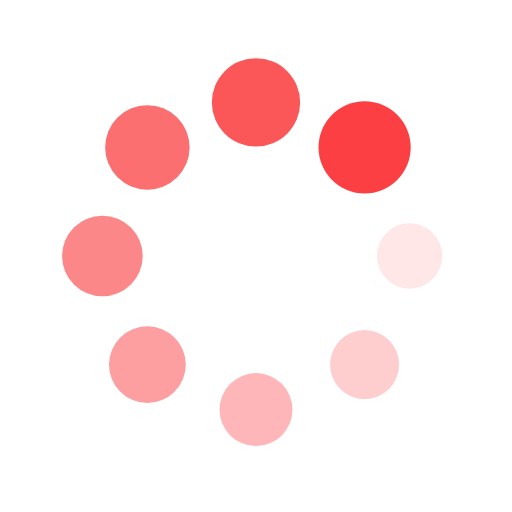
t = 0.00 s
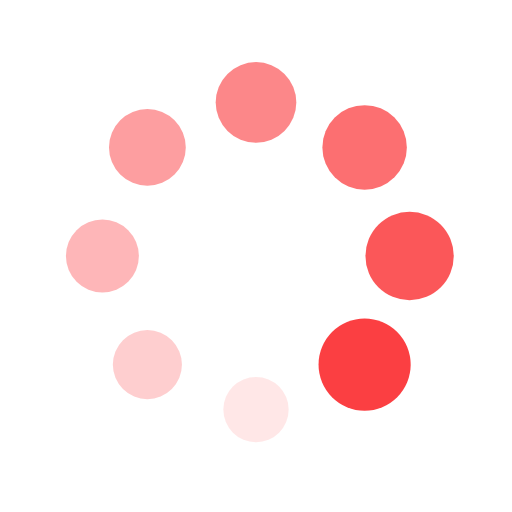
t = 0.25 s
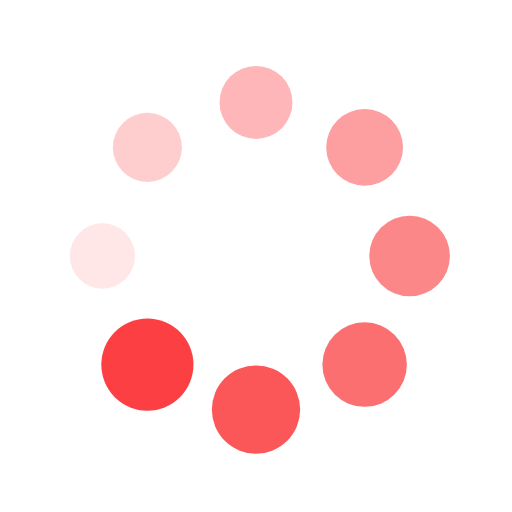
t = 0.50 s
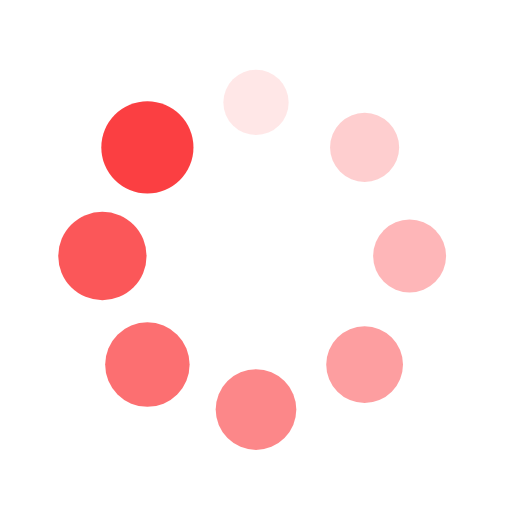
t = 0.75 s

The animated SVG that drew these frames (rendered in a browser with its animation timeline set to each time). Animation: 16 SMIL elements (animate=8,animateTransform=8); one cycle of 1.00 s, repeats indefinitely.

<?xml version="1.0" encoding="utf-8"?>
<svg xmlns="http://www.w3.org/2000/svg" xmlns:xlink="http://www.w3.org/1999/xlink" style="margin: auto; background: rgb(255, 255, 255); display: block; shape-rendering: auto;" width="200px" height="200px" viewBox="0 0 100 100" preserveAspectRatio="xMidYMid">
<g transform="translate(80,50)">
<g transform="rotate(0)">
<circle cx="0" cy="0" r="6" fill="#fb3f42" fill-opacity="1">
  <animateTransform attributeName="transform" type="scale" begin="-0.875s" values="1.5 1.5;1 1" keyTimes="0;1" dur="1s" repeatCount="indefinite"></animateTransform>
  <animate attributeName="fill-opacity" keyTimes="0;1" dur="1s" repeatCount="indefinite" values="1;0" begin="-0.875s"></animate>
</circle>
</g>
</g><g transform="translate(71.21320343559643,71.21320343559643)">
<g transform="rotate(45)">
<circle cx="0" cy="0" r="6" fill="#fb3f42" fill-opacity="0.875">
  <animateTransform attributeName="transform" type="scale" begin="-0.75s" values="1.5 1.5;1 1" keyTimes="0;1" dur="1s" repeatCount="indefinite"></animateTransform>
  <animate attributeName="fill-opacity" keyTimes="0;1" dur="1s" repeatCount="indefinite" values="1;0" begin="-0.75s"></animate>
</circle>
</g>
</g><g transform="translate(50,80)">
<g transform="rotate(90)">
<circle cx="0" cy="0" r="6" fill="#fb3f42" fill-opacity="0.75">
  <animateTransform attributeName="transform" type="scale" begin="-0.625s" values="1.5 1.5;1 1" keyTimes="0;1" dur="1s" repeatCount="indefinite"></animateTransform>
  <animate attributeName="fill-opacity" keyTimes="0;1" dur="1s" repeatCount="indefinite" values="1;0" begin="-0.625s"></animate>
</circle>
</g>
</g><g transform="translate(28.786796564403577,71.21320343559643)">
<g transform="rotate(135)">
<circle cx="0" cy="0" r="6" fill="#fb3f42" fill-opacity="0.625">
  <animateTransform attributeName="transform" type="scale" begin="-0.5s" values="1.5 1.5;1 1" keyTimes="0;1" dur="1s" repeatCount="indefinite"></animateTransform>
  <animate attributeName="fill-opacity" keyTimes="0;1" dur="1s" repeatCount="indefinite" values="1;0" begin="-0.5s"></animate>
</circle>
</g>
</g><g transform="translate(20,50.00000000000001)">
<g transform="rotate(180)">
<circle cx="0" cy="0" r="6" fill="#fb3f42" fill-opacity="0.5">
  <animateTransform attributeName="transform" type="scale" begin="-0.375s" values="1.5 1.5;1 1" keyTimes="0;1" dur="1s" repeatCount="indefinite"></animateTransform>
  <animate attributeName="fill-opacity" keyTimes="0;1" dur="1s" repeatCount="indefinite" values="1;0" begin="-0.375s"></animate>
</circle>
</g>
</g><g transform="translate(28.78679656440357,28.786796564403577)">
<g transform="rotate(225)">
<circle cx="0" cy="0" r="6" fill="#fb3f42" fill-opacity="0.375">
  <animateTransform attributeName="transform" type="scale" begin="-0.25s" values="1.5 1.5;1 1" keyTimes="0;1" dur="1s" repeatCount="indefinite"></animateTransform>
  <animate attributeName="fill-opacity" keyTimes="0;1" dur="1s" repeatCount="indefinite" values="1;0" begin="-0.25s"></animate>
</circle>
</g>
</g><g transform="translate(49.99999999999999,20)">
<g transform="rotate(270)">
<circle cx="0" cy="0" r="6" fill="#fb3f42" fill-opacity="0.25">
  <animateTransform attributeName="transform" type="scale" begin="-0.125s" values="1.5 1.5;1 1" keyTimes="0;1" dur="1s" repeatCount="indefinite"></animateTransform>
  <animate attributeName="fill-opacity" keyTimes="0;1" dur="1s" repeatCount="indefinite" values="1;0" begin="-0.125s"></animate>
</circle>
</g>
</g><g transform="translate(71.21320343559643,28.78679656440357)">
<g transform="rotate(315)">
<circle cx="0" cy="0" r="6" fill="#fb3f42" fill-opacity="0.125">
  <animateTransform attributeName="transform" type="scale" begin="0s" values="1.5 1.5;1 1" keyTimes="0;1" dur="1s" repeatCount="indefinite"></animateTransform>
  <animate attributeName="fill-opacity" keyTimes="0;1" dur="1s" repeatCount="indefinite" values="1;0" begin="0s"></animate>
</circle>
</g>
</g>
<!-- [ldio] generated by https://loading.io/ --></svg>
